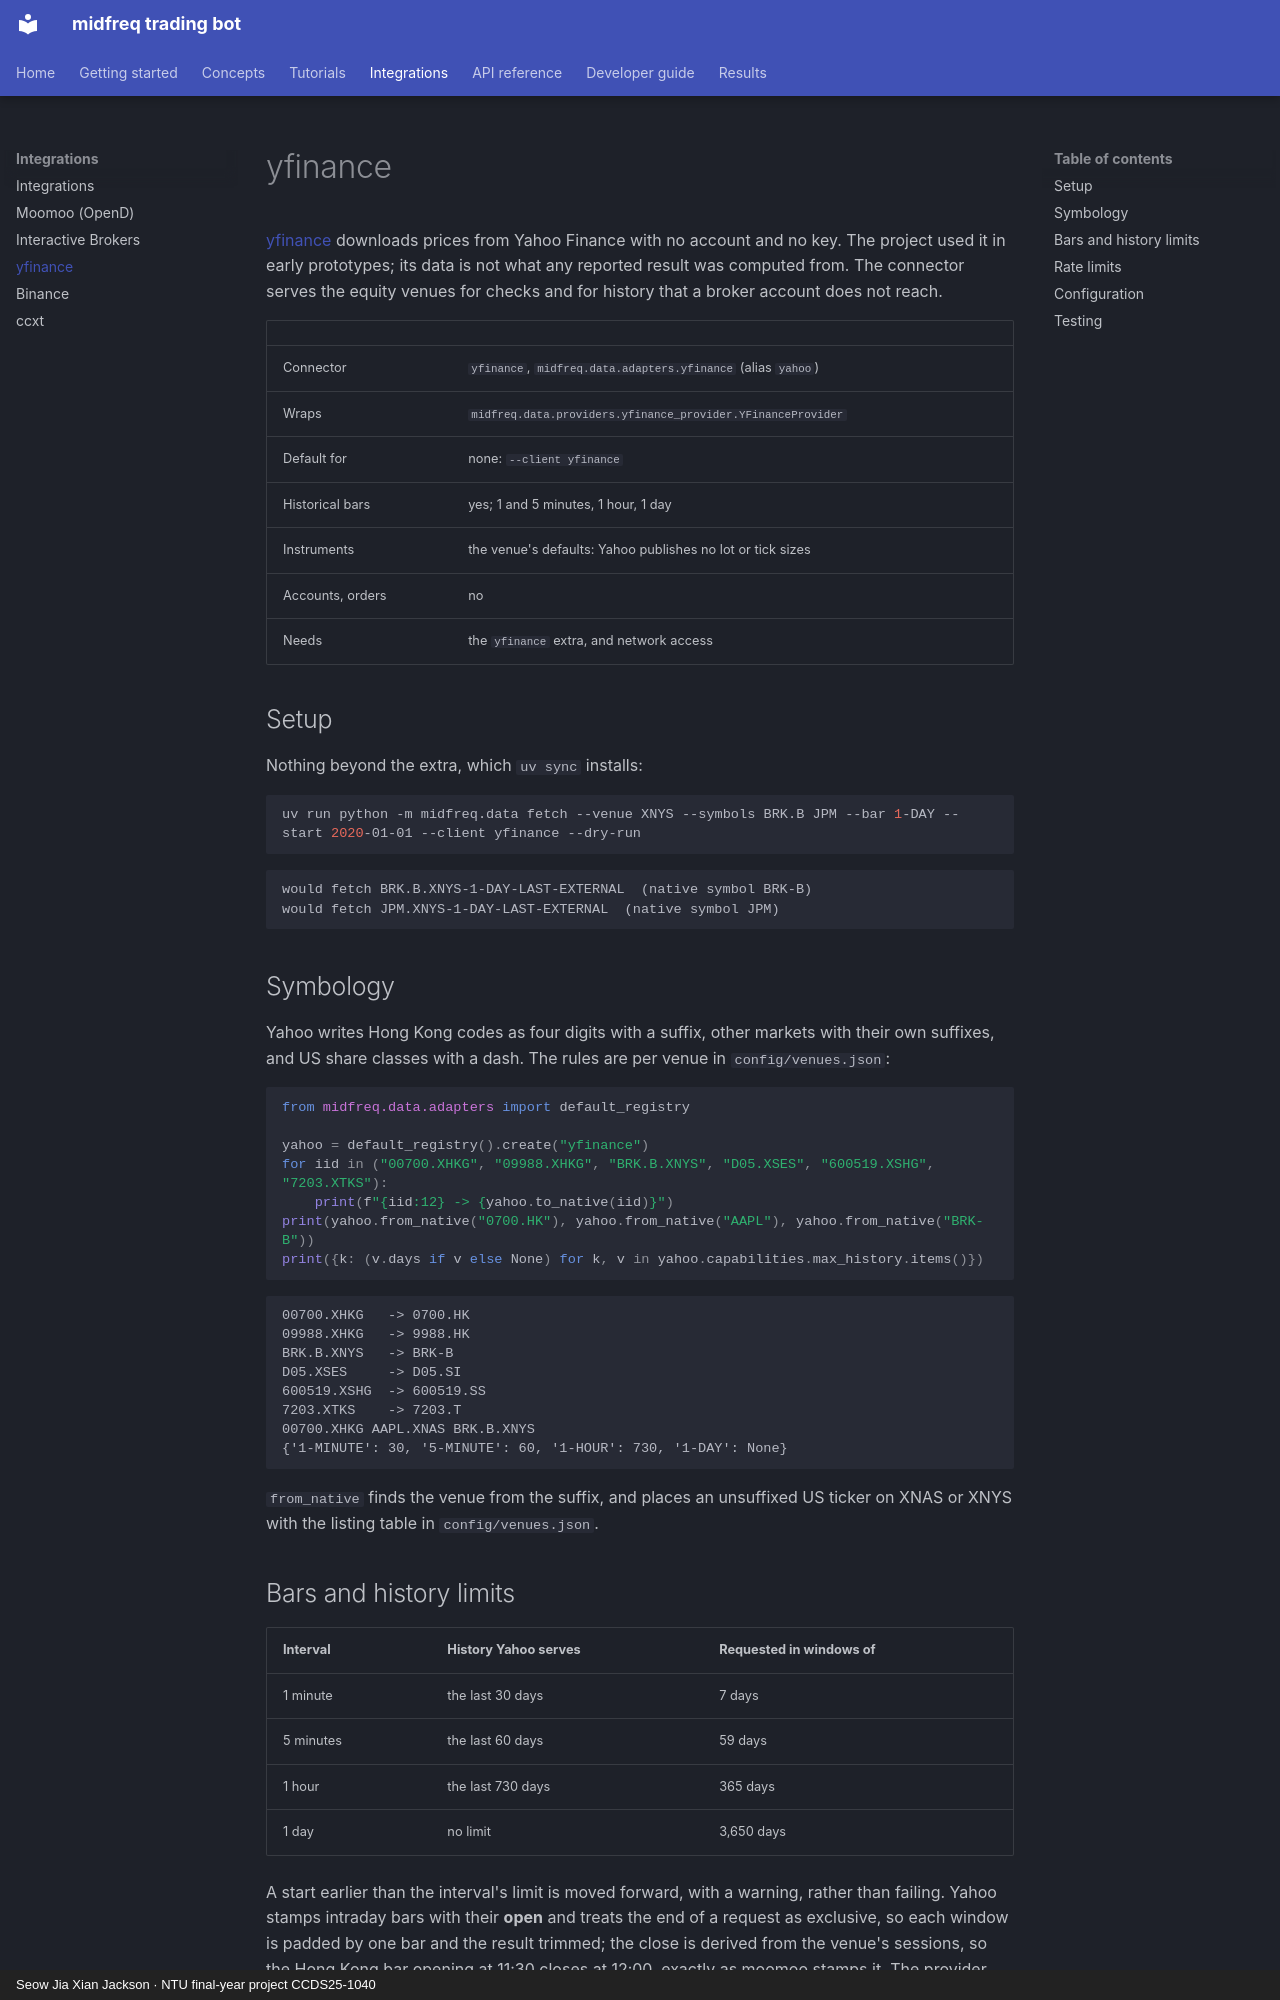

repository: JacksonSeowJX/midfreq-trading-bot · page: integrations/yfinance/index.html · generator: mkdocs · copyright: Seow Jia Xian Jackson · NTU final-year project CCDS25-1040

# yfinance

[yfinance](https://github.com/ranaroussi/yfinance) downloads prices from Yahoo Finance with no
account and no key. The project used it in early prototypes; its data is not what any reported
result was computed from. The connector serves the equity venues for checks and for history
that a broker account does not reach.

| | |
|---|---|
| Connector | `yfinance`, `midfreq.data.adapters.yfinance` (alias `yahoo`) |
| Wraps | `midfreq.data.providers.yfinance_provider.YFinanceProvider` |
| Default for | none: `--client yfinance` |
| Historical bars | yes; 1 and 5 minutes, 1 hour, 1 day |
| Instruments | the venue's defaults: Yahoo publishes no lot or tick sizes |
| Accounts, orders | no |
| Needs | the `yfinance` extra, and network access |

## Setup

Nothing beyond the extra, which `uv sync` installs:

```bash
uv run python -m midfreq.data fetch --venue XNYS --symbols BRK.B JPM --bar 1-DAY --start 2020-01-01 --client yfinance --dry-run
```

```text
would fetch BRK.B.XNYS-1-DAY-LAST-EXTERNAL  (native symbol BRK-B)
would fetch JPM.XNYS-1-DAY-LAST-EXTERNAL  (native symbol JPM)
```

## Symbology

Yahoo writes Hong Kong codes as four digits with a suffix, other markets with their own
suffixes, and US share classes with a dash. The rules are per venue in `config/venues.json`:

```python
from midfreq.data.adapters import default_registry

yahoo = default_registry().create("yfinance")
for iid in ("00700.XHKG", "09988.XHKG", "BRK.B.XNYS", "D05.XSES", "600519.XSHG", "7203.XTKS"):
    print(f"{iid:12} -> {yahoo.to_native(iid)}")
print(yahoo.from_native("0700.HK"), yahoo.from_native("AAPL"), yahoo.from_native("BRK-B"))
print({k: (v.days if v else None) for k, v in yahoo.capabilities.max_history.items()})
```

```text
00700.XHKG   -> 0700.HK
09988.XHKG   -> 9988.HK
BRK.B.XNYS   -> BRK-B
D05.XSES     -> D05.SI
600519.XSHG  -> 600519.SS
7203.XTKS    -> 7203.T
00700.XHKG AAPL.XNAS BRK.B.XNYS
{'1-MINUTE': 30, '5-MINUTE': 60, '1-HOUR': 730, '1-DAY': None}
```

`from_native` finds the venue from the suffix, and places an unsuffixed US ticker on XNAS or
XNYS with the listing table in `config/venues.json`.

<!-- venues-table: yfinance -->
